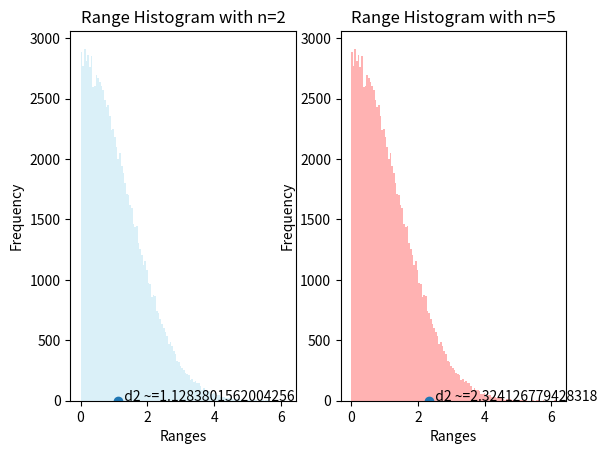

Here is the Python script that generated this plot:
import numpy as np
import matplotlib.pyplot as plt
from scipy.stats import norm
# Mean = 0, SD = 1.
mu=0
sigma=1
samples= 100000
dist1=np.random.normal(mu, sigma, samples)
dist2=np.random.normal(mu, sigma, samples)
dist3=np.random.normal(mu, sigma, samples)
dist4=np.random.normal(mu, sigma, samples)
dist5=np.random.normal(mu, sigma, samples)
n5=np.array([dist1,dist2,dist3,dist4,dist5])

rangeStat1= abs(dist1-dist2)#range n=2 calculation
d2_n2=float(sum(rangeStat1)/samples)/sigma#find d2 as the average of ranges/ sigma


rangeStat2= abs(np.amax(n5, axis=0)-np.amin(n5, axis=0))#range n=5 calculation
print(rangeStat2)
d2_n5=float(sum(rangeStat2)/samples)/sigma#find d2 as the average of ranges/ sigma


plt.subplot(1,2,1)
plt.title("Range Histogram with n=2")
plt.xlabel("Ranges")
plt.ylabel("Frequency")
plt.hist(rangeStat1,bins='auto',color = "skyblue",alpha=0.3)
plt.scatter(d2_n2,0.0)
plt.annotate("  d2 ~="+str(d2_n2),[d2_n2,0.0])

plt.subplot(1,2,2)
plt.title("Range Histogram with n=5")
plt.xlabel("Ranges")
plt.ylabel("Frequency")
plt.hist(rangeStat1,bins='auto',color = "r",alpha=0.3)
plt.scatter(d2_n5,0.0)
plt.annotate("  d2 ~="+str(d2_n5),[d2_n5,0.0])
plt.show()
